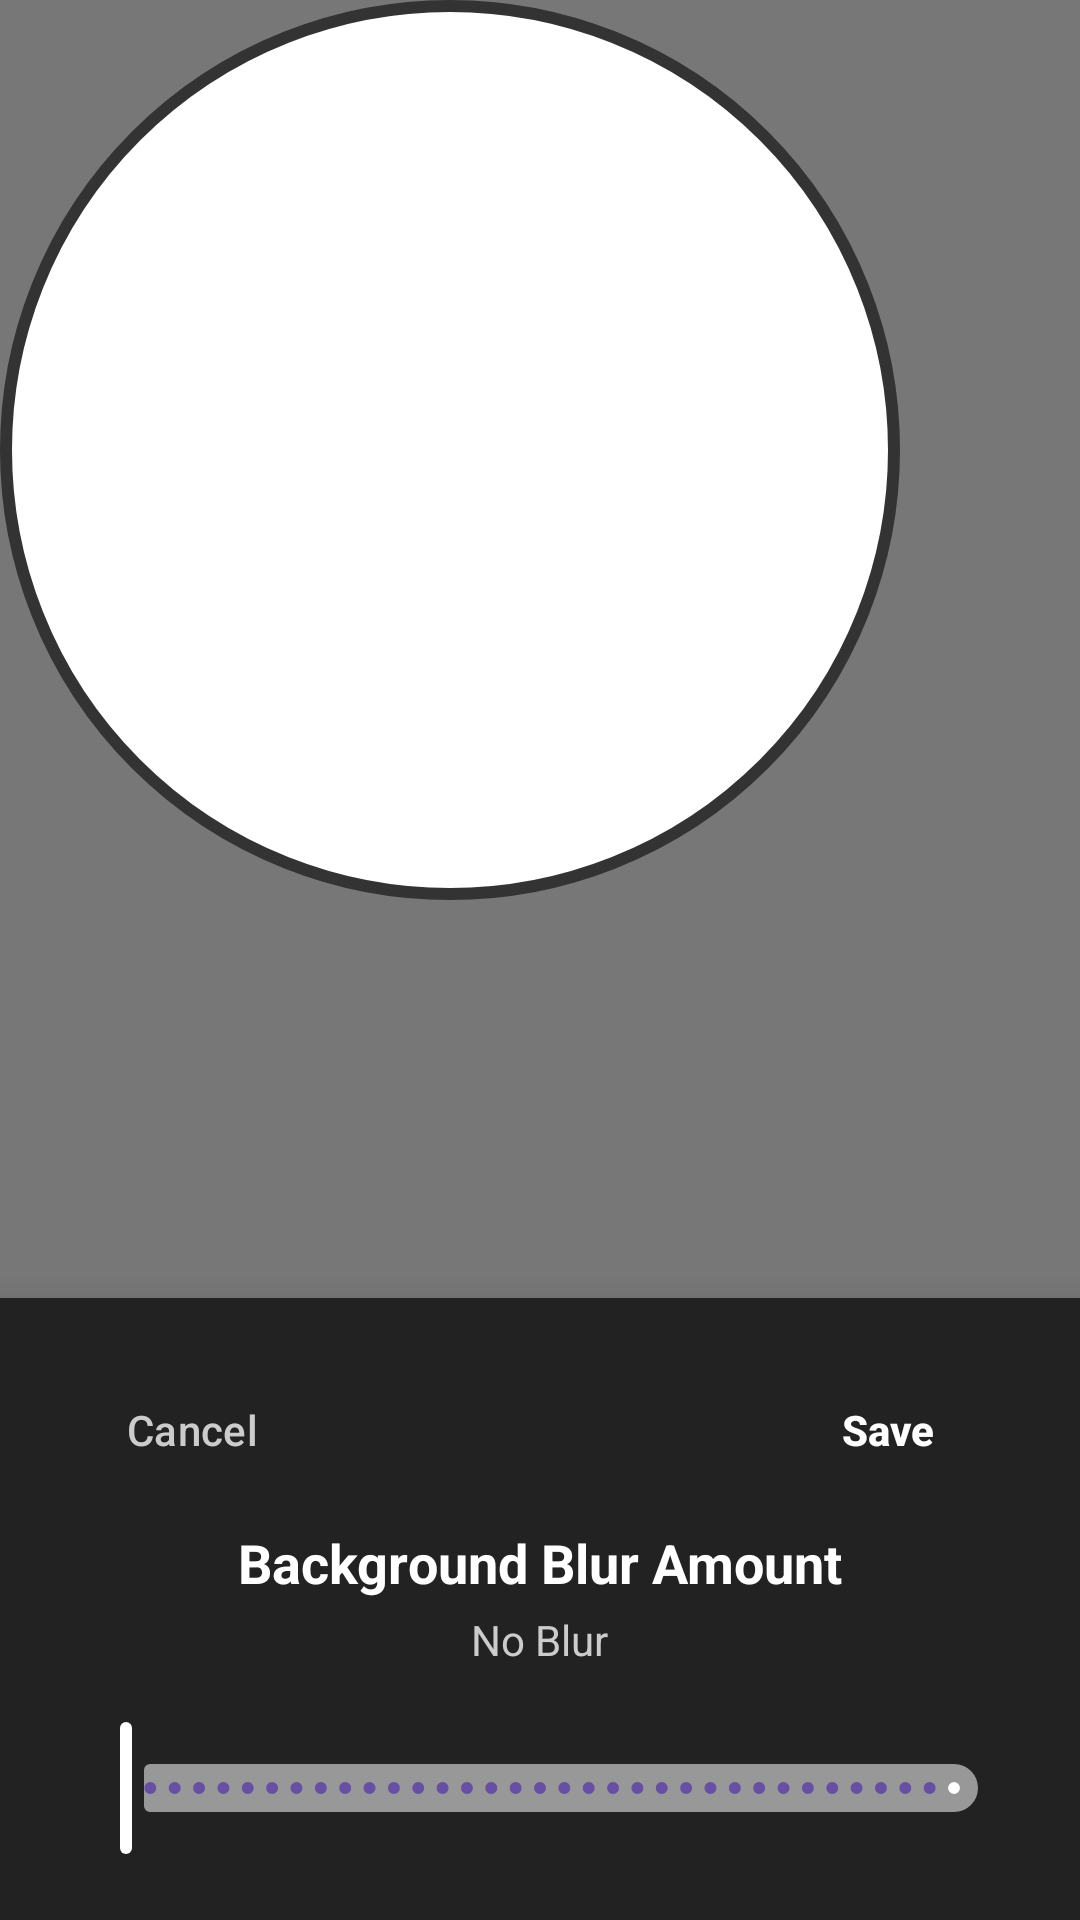

Produce the Android XML layout that renders to this screen, including the resource entries it uses.
<!-- AndroidManifest.xml: activity theme Theme.AuraOrbit.TransparentFullscreen -->
<!-- res/layout/activity_sphere_blur_editor.xml -->
<?xml version="1.0" encoding="utf-8"?>
<FrameLayout xmlns:android="http://schemas.android.com/apk/res/android"
    xmlns:app="http://schemas.android.com/apk/res-auto"
    android:layout_width="match_parent"
    android:layout_height="match_parent"
    android:background="#88000000">

    
    <View
        android:id="@+id/sphere_mock"
        android:layout_width="300dp"
        android:layout_height="300dp"
        android:background="@drawable/circle_mock"
        android:layout_gravity="top|start" />

    
    <LinearLayout
        android:layout_width="match_parent"
        android:layout_height="wrap_content"
        android:layout_gravity="bottom"
        android:orientation="vertical"
        android:background="#222222"
        android:padding="20dp"
        android:elevation="16dp">

        
        <FrameLayout
            android:layout_width="match_parent"
            android:layout_height="wrap_content">
            <com.google.android.material.button.MaterialButton
                android:id="@+id/btn_cancel"
                style="@style/Widget.Material3.Button.TextButton"
                android:layout_width="wrap_content"
                android:layout_height="wrap_content"
                android:layout_gravity="start|center_vertical"
                android:text="Cancel"
                android:textColor="#CCCCCC"/>
                
            <com.google.android.material.button.MaterialButton
                android:id="@+id/btn_save"
                style="@style/Widget.Material3.Button.TextButton"
                android:layout_width="wrap_content"
                android:layout_height="wrap_content"
                android:layout_gravity="end|center_vertical"
                android:text="Save"
                android:textColor="#FFFFFF"
                android:textStyle="bold"/>
        </FrameLayout>

        <TextView
            android:layout_width="wrap_content"
            android:layout_height="wrap_content"
            android:text="Background Blur Amount"
            android:textColor="#FFFFFF"
            android:textSize="18sp"
            android:textStyle="bold"
            android:layout_gravity="center_horizontal"
            android:layout_marginTop="8dp"/>
            
        <TextView
            android:id="@+id/tv_blur_value"
            android:layout_width="wrap_content"
            android:layout_height="wrap_content"
            android:text="No Blur"
            android:textColor="#CCCCCC"
            android:layout_gravity="center_horizontal"
            android:layout_marginTop="4dp"/>

        <com.google.android.material.slider.Slider
            android:id="@+id/slider_blur"
            android:layout_width="match_parent"
            android:layout_height="wrap_content"
            android:layout_marginTop="16dp"
            android:valueFrom="0"
            android:valueTo="100"
            android:value="0"
            android:stepSize="1"
            app:thumbColor="#FFFFFF"
            app:trackColorActive="#FFFFFF"
            app:trackColorInactive="#88FFFFFF"/>
    </LinearLayout>

</FrameLayout>
<!-- resources referenced by this layout -->
<resources>
  <!-- drawable circle_mock (drawable) -->
  <?xml version="1.0" encoding="utf-8"?>
  <shape xmlns:android="http://schemas.android.com/apk/res/android"
      android:shape="oval">
      
      <solid android:color="#FFFFFFFF"/>
      <stroke android:width="4dp" android:color="#333333"/>
  </shape>
  <style name="Theme.AuraOrbit.TransparentFullscreen" parent="Theme.AuraOrbit">
          <item name="android:windowBackground">@android:color/transparent</item>
          <item name="android:windowIsTranslucent">true</item>
          <item name="android:windowFullscreen">true</item>
          <item name="android:backgroundDimEnabled">false</item>
      </style>
  <style name="Theme.AuraOrbit" parent="Theme.Material3.DayNight.NoActionBar" />
</resources>
